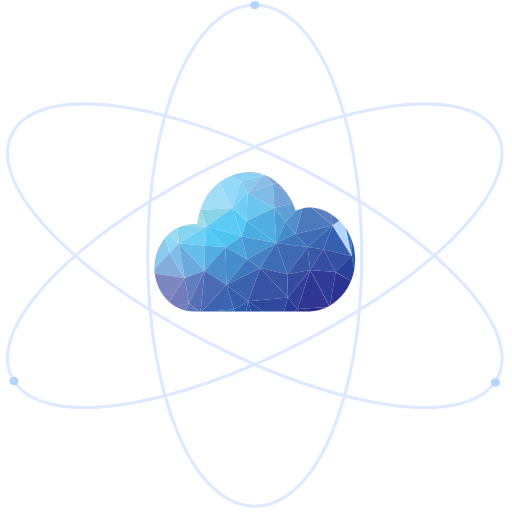
t = 0.00 s
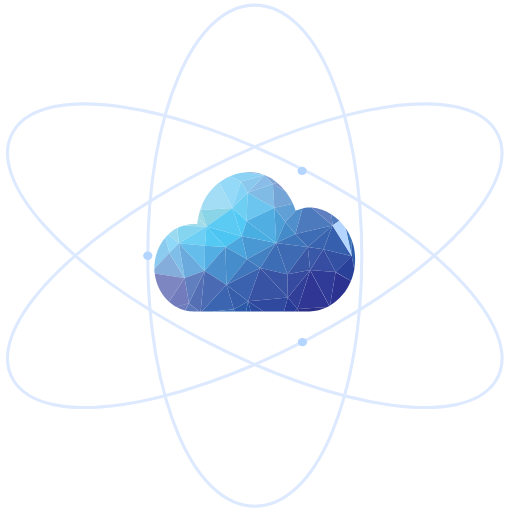
t = 0.75 s
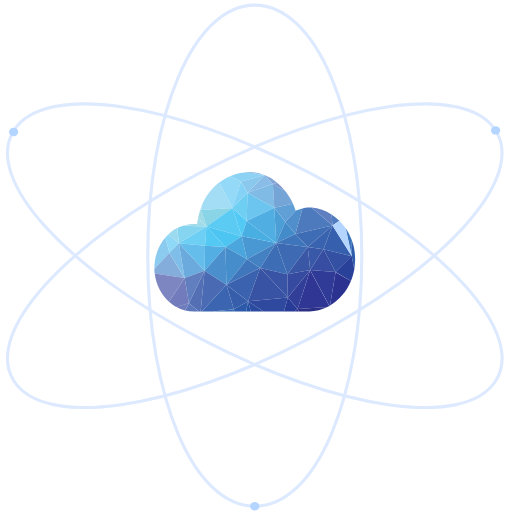
t = 1.50 s
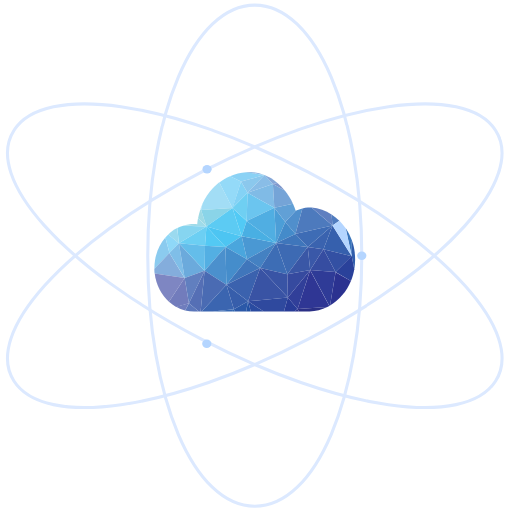
t = 2.25 s

The animated SVG that drew these frames (rendered in a browser with its animation timeline set to each time). Animation: 3 SMIL elements (animateMotion=3); one cycle of 3.00 s, repeats indefinitely.

<?xml version="1.0" encoding="utf-8"?>

<svg version="1.1" id="Calque_1" xmlns="http://www.w3.org/2000/svg" xmlns:xlink="http://www.w3.org/1999/xlink" x="0px" y="0px" viewBox="0 0 500 500" style="enable-background:new 0 0 500 500;" xml:space="preserve">
    <style type="text/css">
        .st0{fill:#C1E7F1;}
        .st1{fill:#C2E8F7;}
        .st2{fill:#A2DDF5;}
        .st3{fill:#94DAF8;}
        .st4{fill:#8BD2F5;}
        .st5{fill:#88B4E0;}
        .st6{fill:#84D2F5;}
        .st7{fill:#8BC8ED;}
        .st8{fill:#89BDE7;}
        .st9{fill:#85A7D8;}
        .st10{fill:#80BBE6;}
        .st11{fill:#75A4D7;}
        .st12{fill:#7F98CD;}
        .st13{fill:#9FDBE9;}
        .st14{fill:#9FDAE5;}
        .st15{fill:#8AD4E8;}
        .st16{fill:#5CCBF3;}
        .st17{fill:#52CAF5;}
        .st18{fill:#6FCFF2;}
        .st19{fill:#6BC5EF;}
        .st20{fill:#50AEE2;}
        .st21{fill:#4C9ED7;}
        .st22{fill:#61A0D6;}
        .st23{fill:#508FCC;}
        .st24{fill:#4D7ABD;}
        .st25{fill:#5F7FC0;}
        .st26{fill:#507CBF;}
        .st27{fill:#3A75BB;}
        .st28{fill:#305DAB;}
        .st29{fill:#8BCBEF;}
        .st30{fill:#8FD8F8;}
        .st31{fill:#9BDAEF;}
        .st32{fill:#86D5F0;}
        .st33{fill:#6CCFF3;}
        .st34{fill:#53C9F4;}
        .st35{fill:#4DC5F2;}
        .st36{fill:#4AA6DD;}
        .st37{fill:#4A98D3;}
        .st38{fill:#49AFE3;}
        .st39{fill:#448BCA;}
        .st40{fill:#3F76BB;}
        .st41{fill:#3E6CB5;}
        .st42{fill:#3A63AF;}
        .st43{fill:#3660AD;}
        .st44{fill:#b4d5ff;}
        .st45{fill:#84ADDC;}
        .st46{fill:#7FBEE8;}
        .st47{fill:#6BAADC;}
        .st48{fill:#64BDEA;}
        .st49{fill:#53AFE3;}
        .st50{fill:#4B90CD;}
        .st51{fill:#458DCB;}
        .st52{fill:#4076BB;}
        .st53{fill:#4481C2;}
        .st54{fill:#3D6DB5;}
        .st55{fill:#3D6AB3;}
        .st56{fill:#3A57A6;}
        .st57{fill:#3A58A8;}
        .st58{fill:#364DA1;}
        .st59{fill:#3350A3;}
        .st60{fill:#2A419A;}
        .st61{fill:#7E86C2;}
        .st62{fill:#727CBC;}
        .st63{fill:#617FBF;}
        .st64{fill:#556FB5;}
        .st65{fill:#4A6BB3;}
        .st66{fill:#3B65B0;}
        .st67{fill:#375EAB;}
        .st68{fill:#3B62AE;}
        .st69{fill:#3953A4;}
        .st70{fill:#3954A5;}
        .st71{fill:#364A9F;}
        .st72{fill:#313F99;}
        .st73{fill:#2F3694;}
        .st74{fill:#2F3B97;}
        .st75{fill:#2B3290;}
        .st76{fill:#707DBD;}
        .st77{fill:#5C77BA;}
        .st78{fill:#3466B1;}
        .st79{fill:#225FAC;}
        .st80{fill:#2C59A8;}
        .st81{fill:#2352A4;}
        .st82{fill:#2A4BA0;}
        .st83{fill:#2F499E;}
        .st84{fill:#283C97;}
        .st85{fill:#2B348E;}
        .st86{fill:#2B3086;}
        .st87{fill:none;stroke:#dce9ff;stroke-width:3;stroke-linejoin:round;stroke-miterlimit:10;}
        .st88{enable-background:new    ;}
        .st89{fill:none;stroke:#ED2224;stroke-width:0.2;stroke-linejoin:round;stroke-miterlimit:10;}
        .st90{fill:#010101;}
        .st91{font-family:'Tahoma';}
        .st92{font-size:54.3767px;}
    </style>
    <g id="XMLID_404_">
        <g id="cloud_1_">
            <g id="cloud_3_">
                <g id="color_2_">
                    <path id="XMLID_509_" class="st0" d="M195.7,204.2c-0.1,0.3-0.2,0.5-0.3,0.8l0.9,0.2L195.7,204.2z"/>
                    <path id="XMLID_508_" class="st1" d="M197.8,198.8c-0.8,1.7-1.5,3.5-2.1,5.3l0.7,1L197.8,198.8z"/>
                    <path id="XMLID_507_" class="st2" d="M227,203.2l-12.9-25.1c-6.9,5.3-12.5,12.4-16.3,20.7l-1.5,6.3L227,203.2z"/>
                    <path id="XMLID_506_" class="st3" d="M235.4,177.3l-10.7-5.3c-3.7,1.6-7.3,3.7-10.5,6.2l12.9,25.1L235.4,177.3z"/>
                    <path id="XMLID_505_" class="st4" d="M258.3,171c0,0-0.1,0-0.1,0l-17.7-2.8c-5.6,0.3-10.9,1.6-15.8,3.8l10.7,5.3L258.3,171z"/>
                    <path id="XMLID_504_" class="st5" d="M243.3,168c-0.9,0-1.9,0-2.8,0.1l17.7,2.8C253.4,169,248.4,168,243.3,168z"/>
                    <polygon id="XMLID_503_" class="st6" points="235.4,177.3 227,203.2 241.7,188.3 				"/>
                    <path id="XMLID_502_" class="st7" d="M241.7,188.3l16.6-17.3c0,0,0,0,0,0l-22.9,6.3L241.7,188.3z"/>
                    <path id="XMLID_501_" class="st8" d="M266.5,179.7l-8.1-8.7c0,0-0.1,0-0.1,0l-16.6,17.3L266.5,179.7z"/>
                    <path id="XMLID_500_" class="st9" d="M270.9,178.7c-3.9-3.3-8.1-5.9-12.5-7.7l8.1,8.7L270.9,178.7z"/>
                    <polygon id="XMLID_499_" class="st10" points="266.5,179.7 241.7,188.3 267.9,202.9 				"/>
                    <path id="XMLID_498_" class="st11" d="M267.9,202.9l18.2-3.9c-2.2-4.8-4.9-9.1-8-12.9l-11.6-6.4L267.9,202.9z"/>
                    <path id="XMLID_497_" class="st12" d="M278.1,186.1c-2.2-2.8-4.6-5.3-7.2-7.4l-4.4,1L278.1,186.1z"/>
                    <path id="XMLID_496_" class="st13" d="M193.4,212.8c-0.4,2-0.6,4-0.8,6.1c-1.1-0.1-2.1-0.2-3.1-0.2c-3.7,0-7.3,0.6-10.7,1.6l22.7,0.8L193.4,212.8z"/>
                    <path id="XMLID_495_" class="st14" d="M196.4,205.2l-0.9-0.2c-0.8,2.5-1.5,5.1-2,7.8l8.1,8.4L196.4,205.2z"/>
                    <polygon id="XMLID_494_" class="st15" points="196.4,205.2 201.6,221.2 227,203.2 				"/>
                    <polygon id="XMLID_493_" class="st16" points="227,203.2 201.6,221.2 236,230.6 				"/>
                    <polygon id="XMLID_492_" class="st17" points="240.9,215.7 227,203.2 236,230.6 				"/>
                    <polygon id="XMLID_491_" class="st18" points="241.7,188.3 227,203.2 240.9,215.7 				"/>
                    <polygon id="XMLID_490_" class="st19" points="267.9,202.9 241.7,188.3 240.9,215.7 				"/>
                    <polygon id="XMLID_489_" class="st20" points="269.7,237.4 267.9,202.9 240.9,215.7 				"/>
                    <polygon id="XMLID_488_" class="st21" points="278.6,216.7 267.9,202.9 269.7,237.4 				"/>
                    <path id="XMLID_487_" class="st22" d="M278.6,216.7l10.2-11c-0.8-2.3-1.7-4.5-2.7-6.7l-18.2,3.9L278.6,216.7z"/>
                    <path id="XMLID_486_" class="st23" d="M288.5,228.4l6.8-24.9c-1.6,0.5-3.1,1-4.6,1.6c-0.7,0.2-1.3,0.5-1.9,0.7c0,0,0,0,0,0l-10.2,11L288.5,228.4z"/>
                    <path id="XMLID_485_" class="st24" d="M324.7,220.2l-20.5-17.5c-1.2-0.1-2.3-0.1-3.5-0.1c-1.6,0-3.5,0.4-5.4,1l-6.8,24.9L324.7,220.2z"/>
                    <path id="XMLID_484_" class="st25" d="M323.8,209.4c-5.9-3.8-12.5-6.1-19.6-6.7l20.5,17.5L323.8,209.4z"/>
                    <path id="XMLID_483_" class="st26" d="M331.4,215.5c-2.3-2.3-4.9-4.3-7.6-6.1l0.9,10.8L331.4,215.5z"/>
                    <path id="XMLID_482_" class="st27" d="M343.6,234.7c-1.5-4.2-3.6-8.2-6-11.8l5.9,27.3L343.6,234.7z"/>
                    <path id="XMLID_481_" class="st28" d="M346,263c0.5-3.1,0.8-6.3,0.8-9.6c0-6.6-1.1-12.9-3.2-18.7l-0.1,15.5L346,263z"/>
                    <path id="XMLID_480_" class="st29" d="M161.5,232c-6.6,7.7-10.7,18.1-10.7,29.5c0,0.4,0,0.7,0,1.1l14.7-15.6L161.5,232z"/>
                    <path id="XMLID_479_" class="st30" d="M174.7,237.5l-10.3-8.6c-1,1-2,2-2.9,3.1l4,15L174.7,237.5z"/>
                    <path id="XMLID_478_" class="st31" d="M173.1,222.7c-3.2,1.6-6.1,3.7-8.8,6.2l10.3,8.6L173.1,222.7z"/>
                    <path id="XMLID_477_" class="st32" d="M201.6,221.2l-22.7-0.8c-2,0.6-3.9,1.4-5.7,2.3l1.5,14.8L201.6,221.2z"/>
                    <polygon id="XMLID_476_" class="st33" points="201.6,221.2 174.7,237.5 200.2,240.1 				"/>
                    <polygon id="XMLID_475_" class="st34" points="220.2,241.1 201.6,221.2 200.2,240.1 				"/>
                    <polygon id="XMLID_474_" class="st35" points="236,230.6 201.6,221.2 220.2,241.1 				"/>
                    <polygon id="XMLID_473_" class="st36" points="220.2,241.1 241.2,253.2 236,230.6 				"/>
                    <polygon id="XMLID_472_" class="st37" points="236,230.6 241.2,253.2 269.7,237.4 				"/>
                    <polygon id="XMLID_471_" class="st38" points="240.9,215.7 236,230.6 269.7,237.4 				"/>
                    <polygon id="XMLID_470_" class="st39" points="288.5,228.4 278.6,216.7 269.7,237.4 				"/>
                    <polygon id="XMLID_469_" class="st40" points="300.5,241.1 288.5,228.4 269.7,237.4 				"/>
                    <polygon id="XMLID_468_" class="st41" points="324.7,220.2 288.5,228.4 300.5,241.1 				"/>
                    <polygon id="XMLID_467_" class="st42" points="315.9,243.3 324.7,220.2 300.5,241.1 				"/>
                    <polygon id="XMLID_466_" class="st43" points="343.5,250.2 324.7,220.2 315.9,243.3 				"/>
                    <path id="XMLID_465_" class="st44" d="M343.5,250.2l-5.9-27.3c-1.8-2.7-3.9-5.1-6.1-7.4l-6.7,4.7L343.5,250.2z"/>
                    <path id="XMLID_464_" class="st45" d="M165.4,247l-14.7,15.6c0,1.5,0.1,3,0.3,4.5l29.2,4.3L165.4,247z"/>
                    <polygon id="XMLID_463_" class="st46" points="165.4,247 180.3,271.5 174.7,237.5 				"/>
                    <polygon id="XMLID_462_" class="st47" points="180.3,271.5 199.8,264.5 174.7,237.5 				"/>
                    <polygon id="XMLID_461_" class="st48" points="174.7,237.5 199.8,264.5 200.2,240.1 				"/>
                    <polygon id="XMLID_460_" class="st49" points="200.2,240.1 199.8,264.5 220.2,241.1 				"/>
                    <polygon id="XMLID_459_" class="st50" points="199.8,264.5 221.1,278 220.2,241.1 				"/>
                    <polygon id="XMLID_458_" class="st51" points="220.2,241.1 221.1,278 241.2,253.2 				"/>
                    <polygon id="XMLID_457_" class="st52" points="241.2,253.2 221.1,278 254.1,261.7 				"/>
                    <polygon id="XMLID_456_" class="st53" points="241.2,253.2 254.1,261.7 269.7,237.4 				"/>
                    <polygon id="XMLID_455_" class="st54" points="269.7,237.4 254.1,261.7 280.6,267.9 				"/>
                    <polygon id="XMLID_454_" class="st55" points="300.5,241.1 269.7,237.4 280.6,267.9 				"/>
                    <polygon id="XMLID_453_" class="st56" points="280.6,267.9 302.9,263.7 300.5,241.1 				"/>
                    <polygon id="XMLID_452_" class="st57" points="300.5,241.1 302.9,263.7 315.9,243.3 				"/>
                    <polygon id="XMLID_451_" class="st58" points="302.9,263.7 327.7,265.7 315.9,243.3 				"/>
                    <polygon id="XMLID_450_" class="st59" points="327.7,265.7 343.5,250.2 315.9,243.3 				"/>
                    <path id="XMLID_449_" class="st60" d="M327.7,265.7l15,8.7c1.5-3.6,2.6-7.5,3.3-11.5l-2.5-12.8L327.7,265.7z"/>
                    <path id="XMLID_448_" class="st61" d="M151.1,267.1c1.3,11,6.4,20.7,13.9,27.5l15.3-23.1L151.1,267.1z"/>
                    <path id="XMLID_438_" class="st62" d="M180.3,271.5l-15.3,23.1c2.2,1.9,4.5,3.6,7,5.1l12.5-3.5L180.3,271.5z"/>
                    <polygon id="XMLID_437_" class="st63" points="184.5,296.1 199.8,264.5 180.3,271.5 				"/>
                    <polygon id="XMLID_436_" class="st64" points="184.5,296.1 194.2,304.3 195.9,304.3 199.8,264.5 				"/>
                    <polygon id="XMLID_435_" class="st65" points="199.8,264.5 195.9,304.3 197,304.3 221.1,278 				"/>
                    <polygon id="XMLID_434_" class="st66" points="221.1,278 197,304.3 207.8,304.3 228.4,302 				"/>
                    <polygon id="XMLID_433_" class="st67" points="221.1,278 228.4,302 242.3,294.2 				"/>
                    <polygon id="XMLID_432_" class="st68" points="254.1,261.7 221.1,278 242.3,294.2 				"/>
                    <polygon id="XMLID_431_" class="st69" points="242.3,294.2 281.1,290.6 254.1,261.7 				"/>
                    <polygon id="XMLID_430_" class="st70" points="254.1,261.7 281.1,290.6 280.6,267.9 				"/>
                    <polygon id="XMLID_420_" class="st71" points="281.1,290.6 302.9,263.7 280.6,267.9 				"/>
                    <polygon id="XMLID_419_" class="st72" points="290.6,301.8 302.9,263.7 281.1,290.6 				"/>
                    <path id="XMLID_418_" class="st73" d="M290.6,301.8l29-2c0.7-0.3,1.3-0.7,2-1l-18.7-35L290.6,301.8z"/>
                    <path id="XMLID_417_" class="st74" d="M302.9,263.7l18.7,35c0.2-0.1,0.5-0.3,0.7-0.4l5.4-32.6L302.9,263.7z"/>
                    <path id="XMLID_416_" class="st75" d="M322.3,298.3c9-5.2,16.2-13.6,20.4-23.8l-15-8.7L322.3,298.3z"/>
                    <path id="XMLID_415_" class="st76" d="M171.9,299.6c2.8,1.6,5.8,2.8,8.9,3.6l3.6-7.1L171.9,299.6z"/>
                    <path id="XMLID_414_" class="st77" d="M180.8,303.2c2.8,0.7,5.7,1.1,8.7,1.1h4.7l-9.7-8.2L180.8,303.2z"/>
                    <polygon id="XMLID_413_" class="st78" points="228.4,302 207.8,304.3 226.8,304.3 				"/>
                    <polygon id="XMLID_412_" class="st79" points="226.8,304.3 229.1,304.3 228.4,302 				"/>
                    <polygon id="XMLID_411_" class="st80" points="228.4,302 229.1,304.3 240.3,304.3 242.3,294.2 				"/>
                    <polygon id="XMLID_410_" class="st81" points="240.3,304.3 244.9,304.3 242.3,294.2 				"/>
                    <polygon id="XMLID_409_" class="st82" points="244.9,304.3 257.5,304.3 242.3,294.2 				"/>
                    <polygon id="XMLID_408_" class="st83" points="242.3,294.2 257.5,304.3 277.3,304.3 281.1,290.6 				"/>
                    <polygon id="XMLID_407_" class="st84" points="281.1,290.6 277.3,304.3 287.6,304.3 290.6,301.8 				"/>
                    <polygon id="XMLID_406_" class="st85" points="287.6,304.3 292,304.3 290.6,301.8 				"/>
                    <path id="XMLID_405_" class="st86" d="M292,304.3h1.5h7.2h1.6v-0.1c6.2-0.2,12-1.8,17.3-4.4l-29,2L292,304.3z"/>
                </g>
            </g>
        </g>
        <g id="XMLID_391_">
            <path id="XMLID_392_" class="st87" d="M248.8,5c-59.5,0-104.5,105.2-104.5,244.7c0,139.5,44.9,244.7,104.5,244.7s104.5-105.2,104.5-244.7C353.2,110.2,308.3,5,248.8,5z"/>
            <path id="XMLID_393_" class="st87" d="M13.6,127.4c-29.8,46.5,48.9,134.1,183,203.8C330.6,401,454.2,418.6,484,372.1c29.8-46.5-48.9-134.1-183-203.9C166.9,98.5,43.3,80.9,13.6,127.4z"/>
            <path id="XMLID_394_" class="st87" d="M13.6,372.1C43.4,418.6,166.9,401,301,331.2c134.1-69.7,212.7-157.4,183-203.8c-29.8-46.5-153.3-28.9-287.4,40.8C62.5,238-16.2,325.6,13.6,372.1z"/>
            <ellipse id="XMLID_396_" class="st44" cx="" cy="" rx="4.5" ry="4.1">
                <animateMotion path="M13.6,372.1C43.4,418.6,166.9,401,301,331.2c134.1-69.7,212.7-157.4,183-203.8c-29.8-46.5-153.3-28.9-287.4,40.8C62.5,238-16.2,325.6,13.6,372.1z" dur = "3s" repeatCount = "indefinite" />
            </ellipse>
            <ellipse id="XMLID_398_" class="st44" cx="" cy="" rx="4.5" ry="4.1">
                <animateMotion path="M483.7,373.6c29.8-46.5-48.9-134.1-183-203.8C166.7,100,43.1,82.4,13.3,128.9c-29.8,46.5,48.9,134.1,183,203.9C330.4,402.5,453.9,420.1,483.7,373.6z" dur = "3s" repeatCount = "indefinite"  />
            </ellipse>
            <ellipse id="XMLID_400_" class="st44" cx="" cy="" rx="4.5" ry="4.1">
                <animateMotion path="M248.8,5c-59.5,0-104.5,105.2-104.5,244.7c0,139.5,44.9,244.7,104.5,244.7s104.5-105.2,104.5-244.7C353.2,110.2,308.3,5,248.8,5z" dur = "3s" repeatCount = "indefinite" />
            </ellipse>
        </g>                  
    </g>
</svg>
